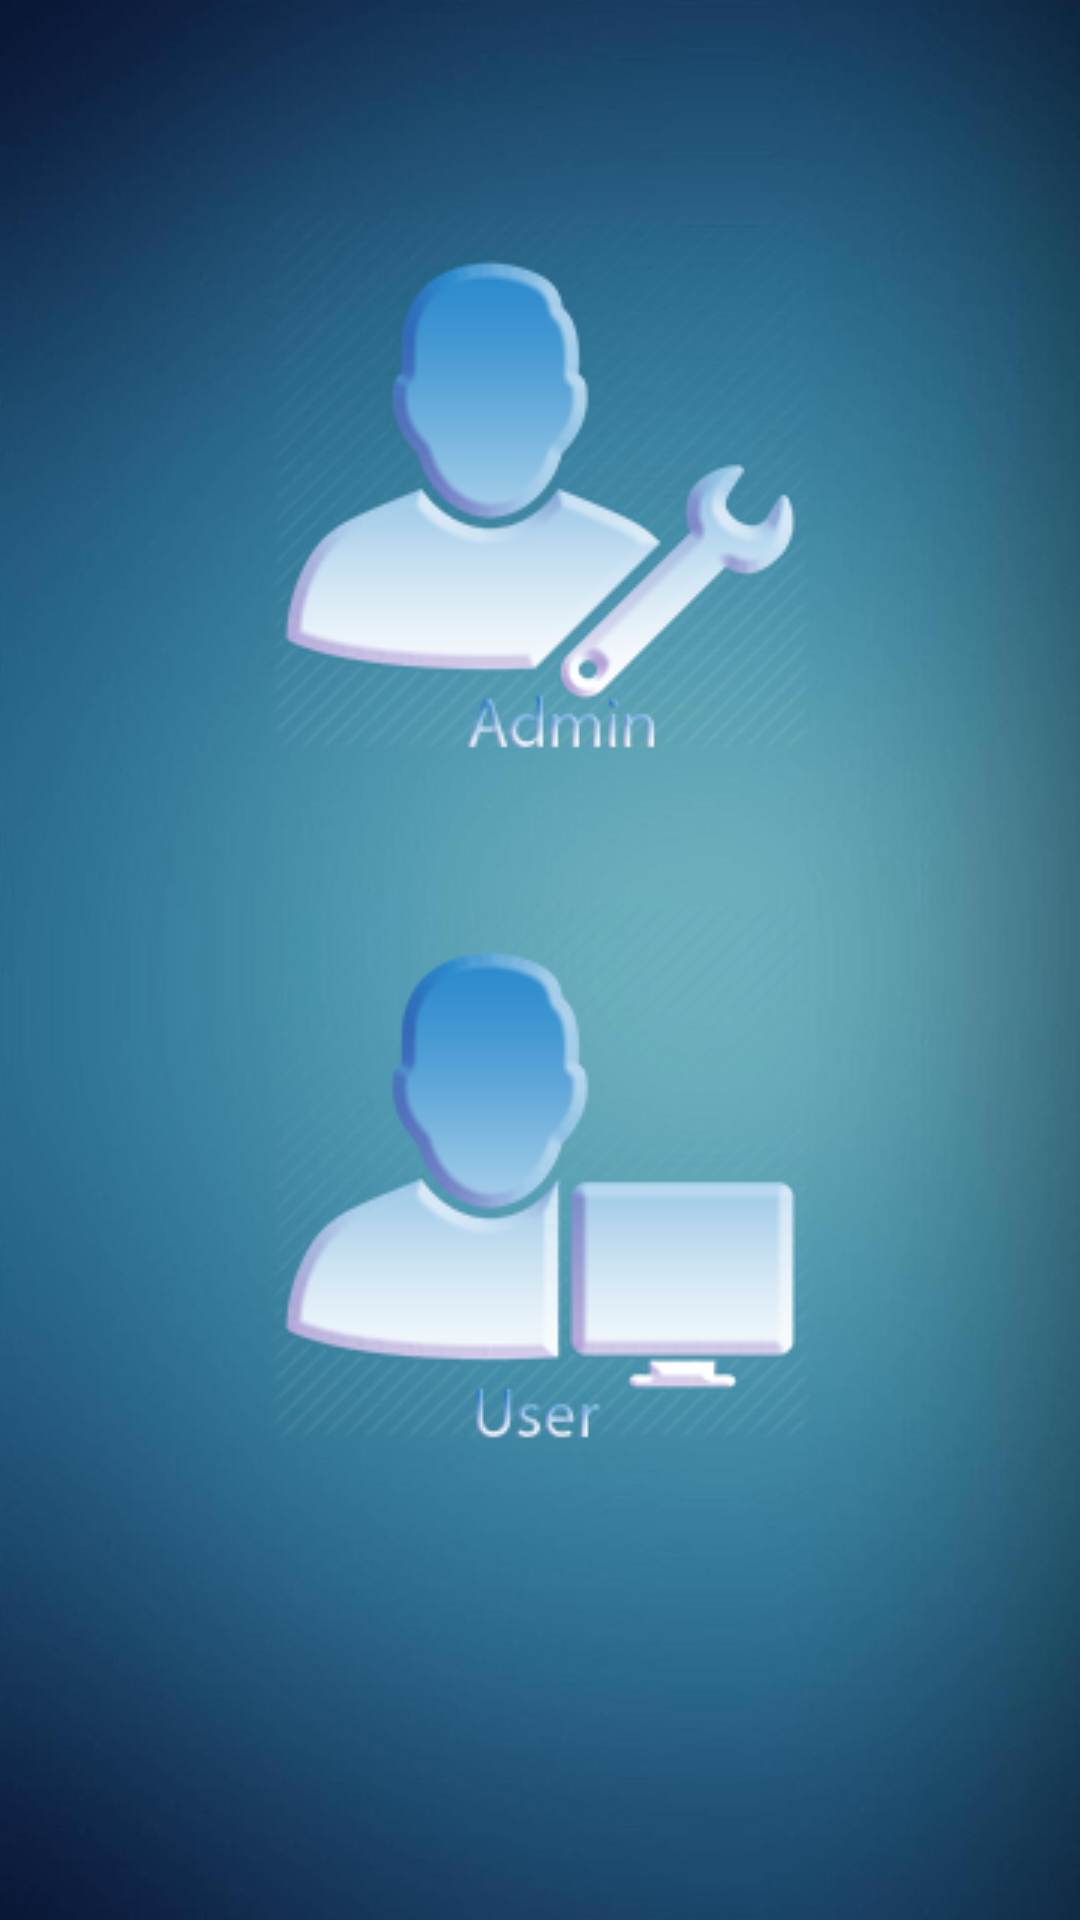

Write the Android layout XML for this screen, with the resource values it uses.
<!-- AndroidManifest.xml: application theme AppTheme -->
<!-- res/layout/activity_choose.xml -->
<?xml version="1.0" encoding="utf-8"?>
<LinearLayout
xmlns:android="http://schemas.android.com/apk/res/android"
xmlns:tools="http://schemas.android.com/tools"
android:layout_width="match_parent"
android:layout_height="match_parent"
android:paddingBottom="@dimen/activity_vertical_margin"
android:paddingLeft="@dimen/activity_horizontal_margin"
android:paddingRight="@dimen/activity_horizontal_margin"
android:paddingTop="@dimen/activity_vertical_margin"
android:orientation="vertical"
android:background="@mipmap/background"
tools:context="talss.employeeattendanceregister.admin.ChooseActivity">

<ImageButton
    android:layout_width="180dp"
    android:layout_height="180dp"
    android:src="@drawable/admin"
    android:layout_gravity="center"
    android:background="@null"
    android:layout_marginTop="70dp"
    android:layout_marginBottom="50dp"
    android:id="@+id/admin_button"/>

<ImageButton
    android:layout_width="180dp"
    android:layout_height="180dp"
    android:layout_gravity="center"
    android:src="@drawable/admin_user"
    android:background="@null"
    android:id="@+id/employee_button"/>
</LinearLayout>
<!-- resources referenced by this layout -->
<resources>
  <!-- drawable admin: png bitmap (drawable, 58714 bytes) -->
  <!-- drawable admin_user: png bitmap (drawable, 53887 bytes) -->
  <!-- mipmap background: png bitmap (mipmap-hdpi, 159681 bytes) -->
  <style name="AppTheme" parent="Theme.AppCompat.Light.DarkActionBar">
          
          <item name="colorPrimary">@color/colorPrimary</item>
          <item name="colorPrimaryDark">@color/colorPrimaryDark</item>
          <item name="colorAccent">@color/colorAccent</item>
      </style>
  <!-- not gathered from this repository: default colours our renderer supplied (Android Studio template values) -->
  <color name="colorPrimary">#FF6200EE</color>
  <color name="colorPrimaryDark">#FF3700B3</color>
  <color name="colorAccent">#FF03DAC5</color>
</resources>
